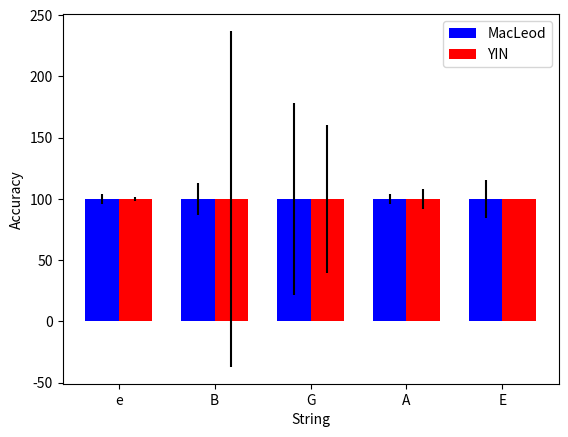

Here is the Python script that generated this plot:
import matplotlib.pyplot as plt
import numpy as np

fig, ax = plt.subplots()

ind = np.array([1,2,3,4,5])  # the x locations for the groups
width = 0.35       # the width of the bars

x= np.array(['e', 'B', 'G', 'A', 'E'])
y = np.array([ 100, 100, 100, 100, 100 ])
s = np.array([
  4.082482904638798,
  12.808837829038627,
  78.72147836842048,
  04.330912421413247,
  15.674501586972298
])
rects1 = ax.bar(ind, y, width, color='b', yerr=s)

y2 = np.array([ 100, 100, 100, 100, 100 ])
s2 = np.array([
  1.5811388300838752,
  137.22624712280191,
  60.45561872925881,
  8.219218670625376,
  0 ])
rects2 = ax.bar(ind + width, y2, width, color='r', yerr=s2)

ax.set_ylabel('Accuracy')
ax.set_xlabel('String')
ax.set_xticks(ind + width / 2)
ax.set_xticklabels(('e', 'B', 'G', 'A', 'E'))
ax.legend((rects1[0], rects2[0]), ('MacLeod', 'YIN'))
plt.show()